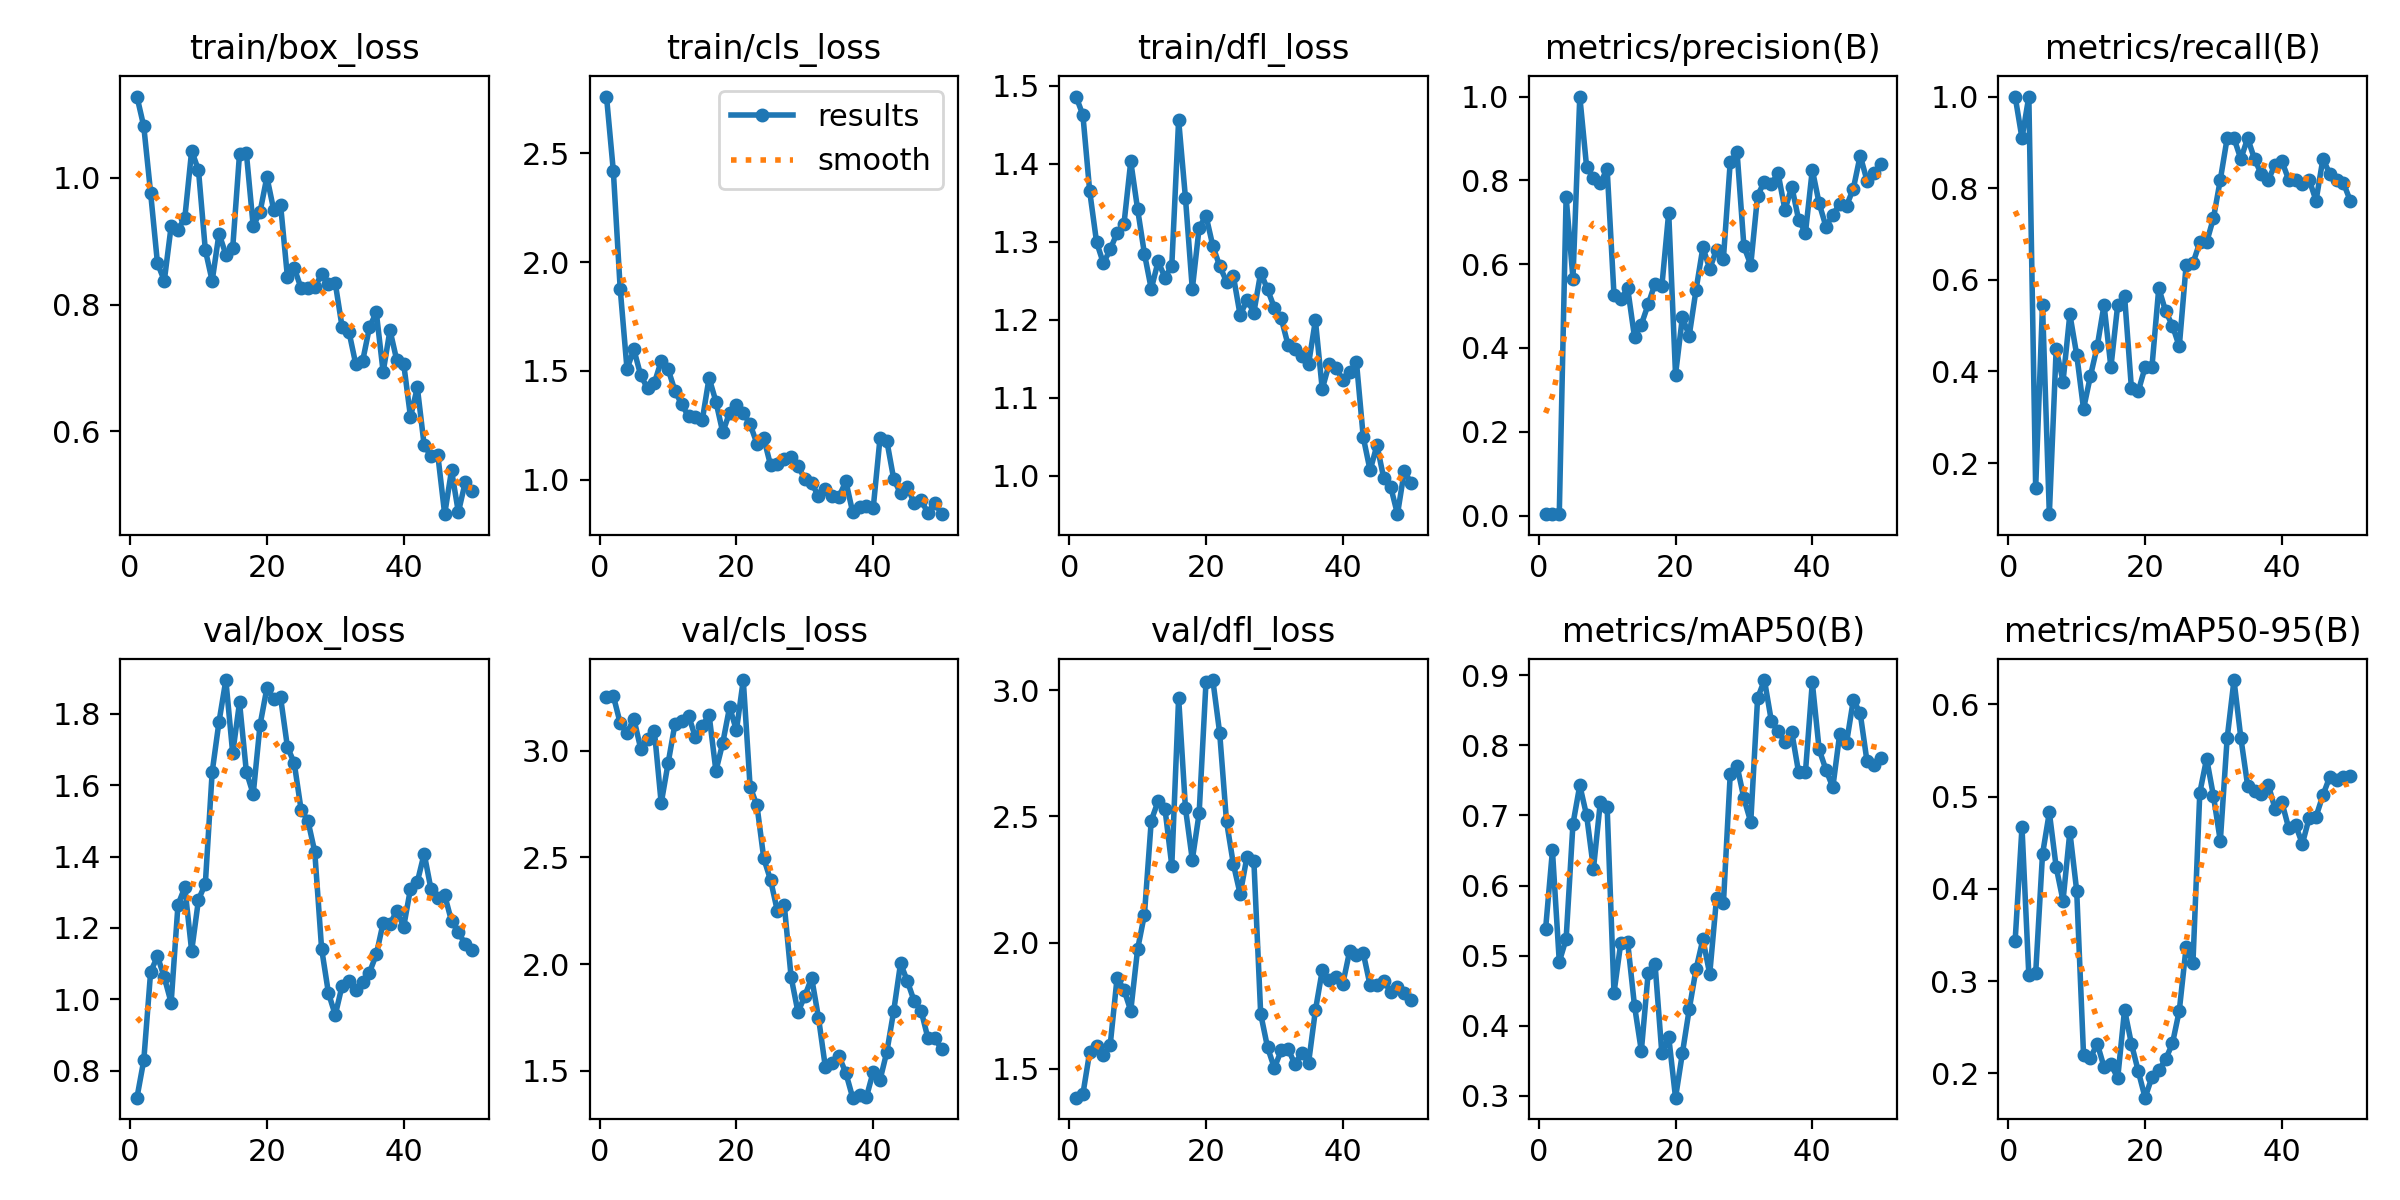

Source data for this figure (header and first rows):
epoch, time, train/box_loss, train/cls_loss, train/dfl_loss, metrics/precision(B), metrics/recall(B), metrics/mAP50(B), metrics/mAP50-95(B), val/box_loss, val/cls_loss, val/dfl_loss, lr/pg0, lr/pg1, lr/pg2
1, 46.81, 1.129, 2.762, 1.486, 0.00367, 1, 0.5382, 0.3439, 0.7252, 3.253, 1.385, 8e-05, 8e-05, 8e-05
2, 91.99, 1.081, 2.419, 1.462, 0.00333, 0.9091, 0.6501, 0.4667, 0.83, 3.257, 1.399, 0.0001764, 0.0001764, 0.0001764
3, 134.9, 0.9763, 1.879, 1.364, 0.00367, 1, 0.4913, 0.3064, 1.077, 3.13, 1.567, 0.0002689, 0.0002689, 0.0002689
4, 177.2, 0.8654, 1.509, 1.3, 0.7603, 0.1458, 0.5238, 0.3083, 1.121, 3.083, 1.589, 0.0003574, 0.0003574, 0.0003574
5, 220.3, 0.8376, 1.599, 1.272, 0.5656, 0.5454, 0.6879, 0.4374, 1.062, 3.15, 1.555, 0.000442, 0.000442, 0.000442
6, 276, 0.9237, 1.48, 1.29, 1, 0.08838, 0.743, 0.4828, 0.9911, 3.01, 1.596, 0.0005226, 0.0005226, 0.0005226
7, 337.1, 0.9181, 1.42, 1.311, 0.8316, 0.4493, 0.6999, 0.4235, 1.265, 3.056, 1.86, 0.0005992, 0.0005992, 0.0005992
8, 397.3, 0.9369, 1.444, 1.322, 0.8057, 0.3778, 0.6241, 0.3872, 1.314, 3.093, 1.814, 0.0006719, 0.0006719, 0.0006719
9, 457.1, 1.043, 1.546, 1.403, 0.7935, 0.5249, 0.7188, 0.4617, 1.136, 2.754, 1.73, 0.0007406, 0.0007406, 0.0007406
10, 515.3, 1.012, 1.509, 1.342, 0.8273, 0.4364, 0.7118, 0.3979, 1.279, 2.94, 1.974, 0.0008054, 0.0008054, 0.0008054
11, 573.9, 0.886, 1.409, 1.285, 0.5274, 0.3182, 0.447, 0.2203, 1.324, 3.123, 2.111, 0.0008662, 0.0008662, 0.0008662
12, 635.3, 0.8373, 1.346, 1.239, 0.5167, 0.3894, 0.5187, 0.2166, 1.636, 3.141, 2.484, 0.000923, 0.000923, 0.000923
13, 700.1, 0.9121, 1.291, 1.275, 0.5424, 0.4546, 0.5192, 0.2324, 1.777, 3.165, 2.561, 0.0009759, 0.0009759, 0.0009759
14, 781, 0.8789, 1.29, 1.254, 0.4259, 0.5454, 0.4286, 0.207, 1.894, 3.063, 2.531, 0.001025, 0.001025, 0.001025
15, 858.2, 0.8889, 1.273, 1.269, 0.4559, 0.4091, 0.3643, 0.2097, 1.689, 3.116, 2.305, 0.00107, 0.00107, 0.00107
16, 929.8, 1.038, 1.468, 1.456, 0.504, 0.5454, 0.4753, 0.1952, 1.831, 3.169, 2.971, 0.001111, 0.001111, 0.001111
17, 998.9, 1.039, 1.359, 1.356, 0.5537, 0.5645, 0.4886, 0.2689, 1.637, 2.905, 2.532, 0.001148, 0.001148, 0.001148
18, 1062, 0.9238, 1.217, 1.239, 0.5472, 0.3636, 0.3607, 0.2322, 1.575, 3.037, 2.328, 0.001181, 0.001181, 0.001181
19, 1132, 0.9462, 1.308, 1.318, 0.7229, 0.3564, 0.3843, 0.2025, 1.768, 3.205, 2.513, 0.00121, 0.00121, 0.00121
20, 1204, 1.002, 1.344, 1.333, 0.3365, 0.4091, 0.2975, 0.1737, 1.871, 3.096, 3.032, 0.001235, 0.001235, 0.001235
21, 1275, 0.9493, 1.306, 1.295, 0.4727, 0.4091, 0.3607, 0.1958, 1.842, 3.331, 3.041, 0.001208, 0.001208, 0.001208
22, 1333, 0.9577, 1.254, 1.269, 0.4294, 0.5818, 0.4235, 0.2034, 1.846, 2.831, 2.831, 0.001168, 0.001168, 0.001168
23, 1392, 0.8438, 1.166, 1.249, 0.5389, 0.5317, 0.4807, 0.2152, 1.707, 2.744, 2.481, 0.001129, 0.001129, 0.001129
24, 1459, 0.8579, 1.19, 1.256, 0.6399, 0.5, 0.5234, 0.2325, 1.661, 2.495, 2.312, 0.001089, 0.001089, 0.001089
25, 1518, 0.8258, 1.065, 1.206, 0.5892, 0.4546, 0.474, 0.2679, 1.531, 2.394, 2.192, 0.00105, 0.00105, 0.00105
26, 1587, 0.8265, 1.07, 1.226, 0.6345, 0.6315, 0.5825, 0.3367, 1.5, 2.247, 2.341, 0.00101, 0.00101, 0.00101
27, 1649, 0.827, 1.094, 1.209, 0.6132, 0.6364, 0.5745, 0.32, 1.413, 2.276, 2.325, 0.0009704, 0.0009704, 0.0009704
28, 1713, 0.8478, 1.102, 1.26, 0.8441, 0.6818, 0.7593, 0.5041, 1.142, 1.939, 1.717, 0.0009308, 0.0009308, 0.0009308
29, 1784, 0.8326, 1.063, 1.239, 0.8667, 0.6818, 0.7707, 0.5411, 1.018, 1.775, 1.585, 0.0008912, 0.0008912, 0.0008912
30, 1851, 0.8337, 1.003, 1.215, 0.6423, 0.7348, 0.7242, 0.5004, 0.9565, 1.851, 1.503, 0.0008516, 0.0008516, 0.0008516
31, 1908, 0.7643, 0.9838, 1.202, 0.5983, 0.8182, 0.6907, 0.4519, 1.039, 1.936, 1.573, 0.000812, 0.000812, 0.000812
32, 1972, 0.757, 0.9238, 1.168, 0.7637, 0.9091, 0.8672, 0.5631, 1.052, 1.749, 1.579, 0.0007724, 0.0007724, 0.0007724
33, 2050, 0.7056, 0.9569, 1.162, 0.7972, 0.9091, 0.8931, 0.6262, 1.026, 1.519, 1.518, 0.0007328, 0.0007328, 0.0007328
34, 2109, 0.7105, 0.9236, 1.154, 0.7922, 0.8636, 0.8354, 0.5637, 1.049, 1.536, 1.564, 0.0006932, 0.0006932, 0.0006932
35, 2169, 0.764, 0.921, 1.143, 0.8165, 0.9091, 0.82, 0.5117, 1.075, 1.568, 1.523, 0.0006536, 0.0006536, 0.0006536
36, 2245, 0.7877, 0.9927, 1.199, 0.7292, 0.8636, 0.8051, 0.5061, 1.126, 1.49, 1.732, 0.000614, 0.000614, 0.000614
37, 2330, 0.6934, 0.8498, 1.111, 0.7851, 0.8306, 0.8187, 0.5023, 1.214, 1.375, 1.889, 0.0005744, 0.0005744, 0.0005744
38, 2413, 0.7595, 0.8736, 1.143, 0.7058, 0.8182, 0.7613, 0.513, 1.211, 1.386, 1.852, 0.0005348, 0.0005348, 0.0005348
39, 2486, 0.7116, 0.8773, 1.138, 0.6751, 0.8504, 0.7622, 0.4869, 1.248, 1.377, 1.866, 0.0004952, 0.0004952, 0.0004952
40, 2562, 0.7067, 0.869, 1.123, 0.8253, 0.8591, 0.8897, 0.4939, 1.203, 1.496, 1.836, 0.0004556, 0.0004556, 0.0004556
41, 2620, 0.6224, 1.192, 1.133, 0.7451, 0.8182, 0.7941, 0.4657, 1.31, 1.458, 1.965, 0.000416, 0.000416, 0.000416
42, 2687, 0.669, 1.177, 1.146, 0.6894, 0.8182, 0.7651, 0.4691, 1.329, 1.59, 1.95, 0.0003764, 0.0003764, 0.0003764
43, 2749, 0.5774, 1.003, 1.049, 0.7177, 0.8091, 0.7402, 0.4488, 1.408, 1.781, 1.958, 0.0003368, 0.0003368, 0.0003368
44, 2806, 0.5608, 0.9366, 1.007, 0.744, 0.8182, 0.8158, 0.477, 1.308, 2.004, 1.831, 0.0002972, 0.0002972, 0.0002972
45, 2870, 0.5617, 0.9664, 1.039, 0.7391, 0.7728, 0.8033, 0.4783, 1.285, 1.92, 1.832, 0.0002576, 0.0002576, 0.0002576
46, 2937, 0.4687, 0.8905, 0.9963, 0.7802, 0.8636, 0.8649, 0.5014, 1.292, 1.826, 1.849, 0.000218, 0.000218, 0.000218
47, 3003, 0.5379, 0.9056, 0.9859, 0.8591, 0.8318, 0.846, 0.5212, 1.219, 1.782, 1.805, 0.0001784, 0.0001784, 0.0001784
48, 3073, 0.4717, 0.8464, 0.9505, 0.7993, 0.8182, 0.777, 0.5177, 1.188, 1.654, 1.823, 0.0001388, 0.0001388, 0.0001388
49, 3150, 0.519, 0.8947, 1.006, 0.8169, 0.8116, 0.7723, 0.5213, 1.155, 1.654, 1.8, 9.92e-05, 9.92e-05, 9.92e-05
50, 3224, 0.5049, 0.8411, 0.9905, 0.8388, 0.7727, 0.7817, 0.5222, 1.137, 1.601, 1.773, 5.96e-05, 5.96e-05, 5.96e-05
